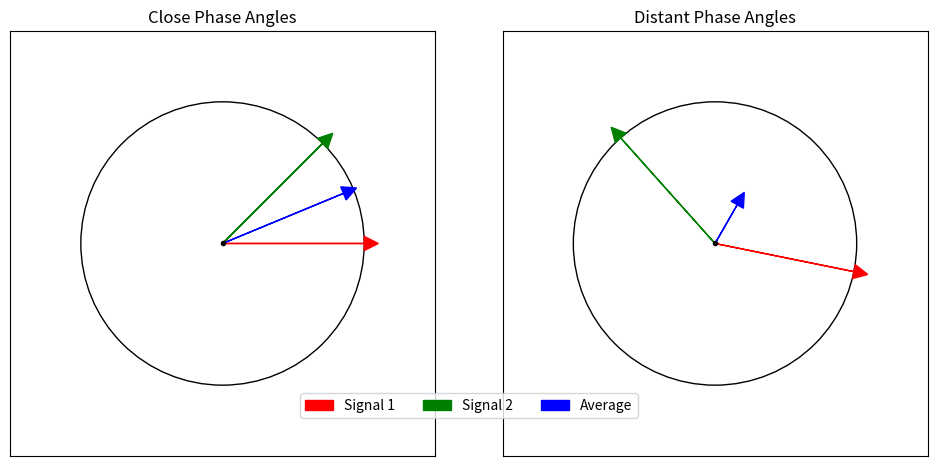

Here is the Python script that generated this plot:
import numpy as np
import matplotlib.pyplot as plt

def plot_phase_circles(angle1_left, angle2_left, angle1_right, angle2_right):
    """Plots two circles with phase vectors, a single legend, and 2pi indicator."""

    def plot_circle_with_vectors(ax, angle1, angle2, title, is_first_plot=False):
        """Helper function to plot a single circle with vectors."""

        # Circle
        circle = plt.Circle((0, 0), 1, color='black', fill=False)
        
        ax.add_artist(circle)

        # Center dot
        ax.plot(0, 0, 'k.')

        # Vectors
        x1, y1 = np.cos(angle1), np.sin(angle1)
        x2, y2 = np.cos(angle2), np.sin(angle2)

        # Plot vectors and only add labels to the first plot
        ax.arrow(0, 0, x1, y1, head_width=0.1, head_length=0.1, fc='red', ec='red',
                 label='Signal 1' if is_first_plot else None)
        ax.arrow(0, 0, x2, y2, head_width=0.1, head_length=0.1, fc='green', ec='green',
                 label='Signal 2' if is_first_plot else None)

        # Average vector
        avg_x = (x1 + x2) / 2
        avg_y = (y1 + y2) / 2
        ax.arrow(0, 0, avg_x, avg_y, head_width=0.1, head_length=0.1, fc='blue', ec='blue',
                 label='Average' if is_first_plot else None)

        # 2pi indicator (leftward radius)
        #ax.plot([-1.2, -1], [0, 0], 'k-', lw=0.5)  # Add a small line
        #ax.text(-1.3, 0, '2π (0)', ha='right', va='center', fontsize=8)  # Add text

        ax.set_xlim(-1.5, 1.5)
        ax.set_ylim(-1.5, 1.5)
        ax.set_aspect('equal')
        ax.set_title(title)
        ax.set_xticks([])
        ax.set_yticks([])

    fig, (ax1, ax2) = plt.subplots(1, 2, figsize=(10, 5))
    ax1.grid(True)
    ax2.grid(True)
    plot_circle_with_vectors(ax1, angle1_left, angle2_left, 'Close Phase Angles', is_first_plot=True)  # Add labels here
    plot_circle_with_vectors(ax2, angle1_right, angle2_right, 'Distant Phase Angles')

    # Create a single legend for the whole figure
    handles, labels = ax1.get_legend_handles_labels()
    fig.legend(handles, labels, loc='upper center', bbox_to_anchor=(0.5, 0.2), ncol=3)  # Adjust position as needed

    plt.tight_layout(rect=[0, 0.03, 1, 0.95])  # Make space for the legend

    plt.show()

complex_list = [
    np.exp(1j * 0),  # Unit magnitude, angle pi/4
    np.exp(1j * np.pi / 4),  # Unit magnitude, angle pi/3
    #np.exp(1j * np.pi / 6),  # Unit magnitude, angle pi/6
    #np.exp(1j * np.pi / 2), # Unit magnitude, angle pi/2
]

average = np.mean(complex_list)

print(np.abs(average))

# Example usage:
angle1_left = 0 # radians
angle2_left = np.pi / 4  # radians
angle1_right = -0.2  # radians
angle2_right = 2.3 # radians

plot_phase_circles(angle1_left, angle2_left, angle1_right, angle2_right)